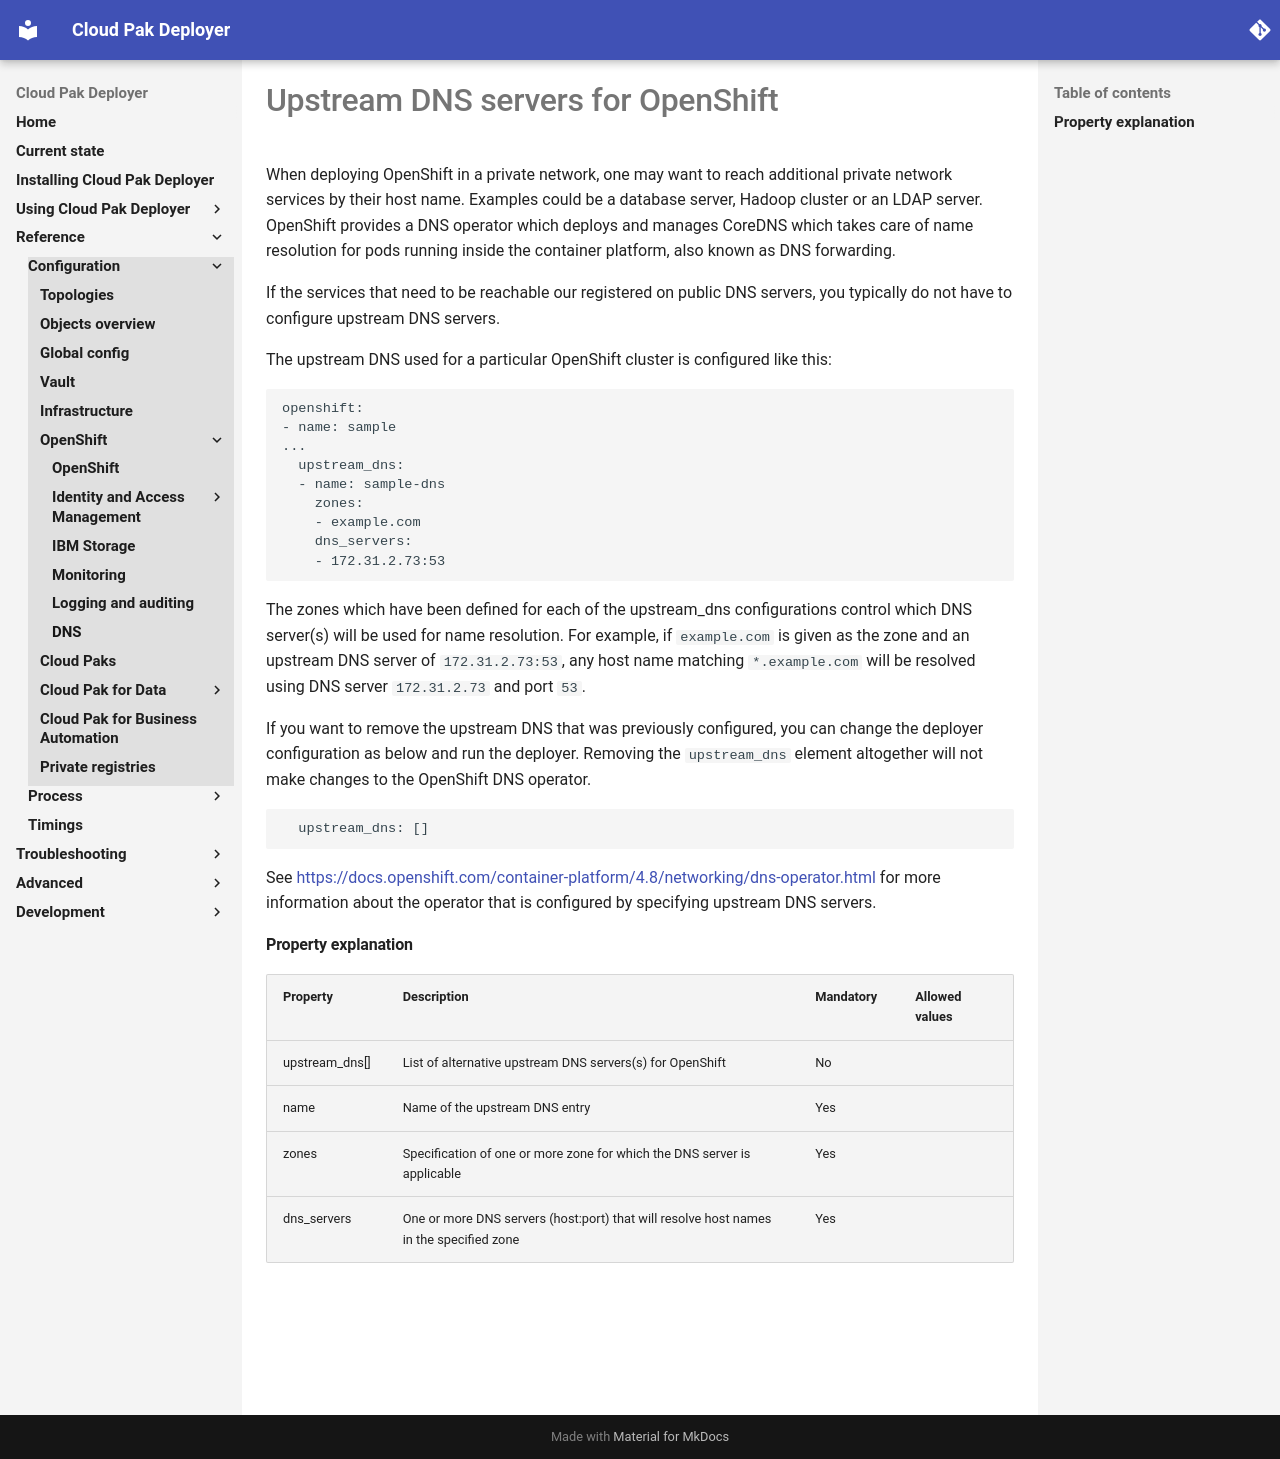

repository: IBM/cloud-pak-deployer · page: 30-reference/configuration/dns/index.html · generator: mkdocs

# Upstream DNS servers for OpenShift

When deploying OpenShift in a private network, one may want to reach additional private network services by their host name. Examples could be a database server, Hadoop cluster or an LDAP server.  OpenShift provides a DNS operator which deploys and manages CoreDNS which takes care of name resolution for pods running inside the container platform, also known as DNS forwarding.

If the services that need to be reachable our registered on public DNS servers, you typically do not have to configure upstream DNS servers.

The upstream DNS used for a particular OpenShift cluster is configured like this:
```
openshift:
- name: sample
...
  upstream_dns:
  - name: sample-dns
    zones:
    - example.com
    dns_servers:
    - 172.31.2.73:53
```

The zones which have been defined for each of the upstream_dns configurations control which DNS server(s) will be used for name resolution. For example, if `example.com` is given as the zone and an upstream DNS server of `172.31.2.73:53`, any host name matching `*.example.com` will be resolved using DNS server `172.31.2.73` and port `53`.

If you want to remove the upstream DNS that was previously configured, you can change the deployer configuration as below and run the deployer. Removing the `upstream_dns` element altogether will not make changes to the OpenShift DNS operator.

```
  upstream_dns: []
```

See https://docs.openshift.com/container-platform/4.8/networking/dns-operator.html for more information about the operator that is configured by specifying upstream DNS servers.

#### Property explanation
| Property       | Description                                                                            | Mandatory | Allowed values |
| -------------- | -------------------------------------------------------------------------------------- | --------- | -------------- |
| upstream_dns[] | List of alternative upstream DNS servers(s) for OpenShift                              | No        |                |
| name           | Name of the upstream DNS entry                                                         | Yes       |                |
| zones          | Specification of one or more zone for which the DNS server is applicable               | Yes       |                |
| dns_servers    | One or more DNS servers (host:port) that will resolve host names in the specified zone | Yes       |                |
